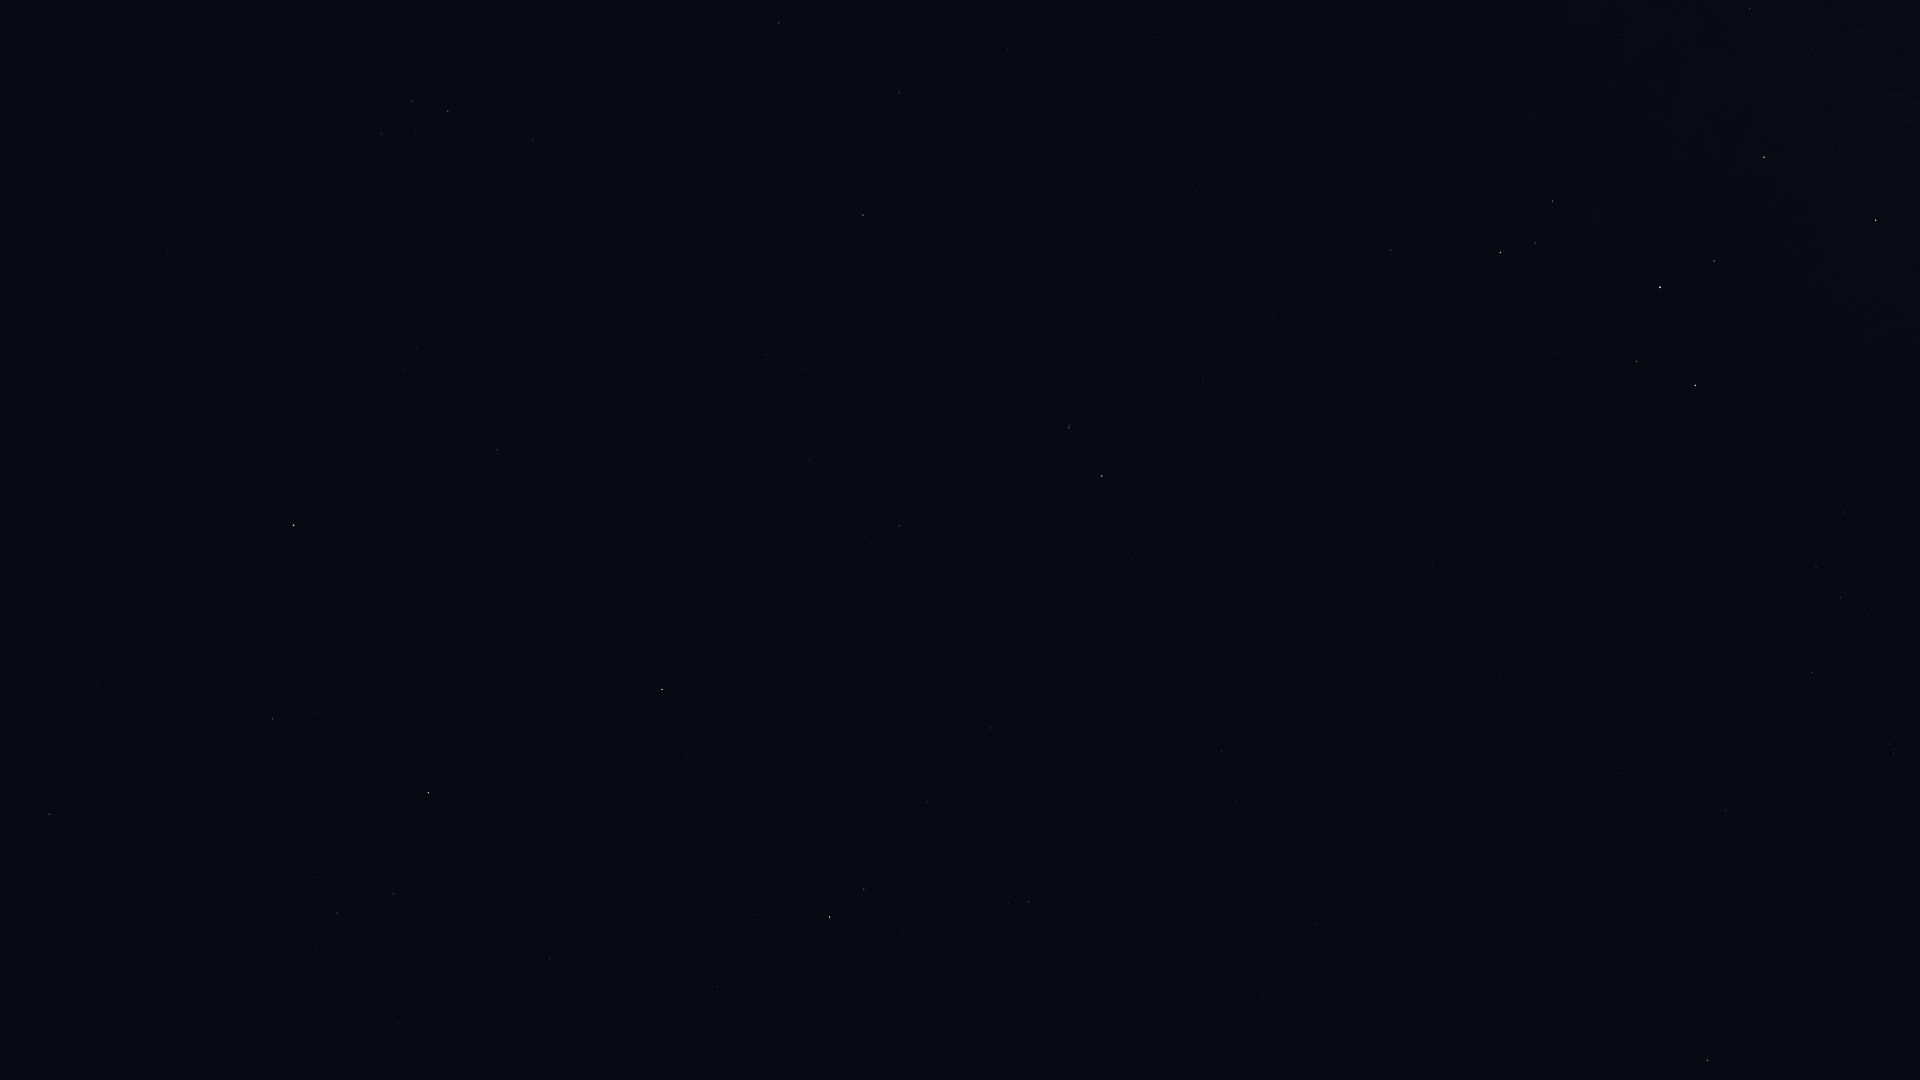

Data behind this chart, as committed beside it:
Star_ID, Name, X, Y
17847, Atlas, 1325, 452
89341, Polis, 1750, 8
89931, Kaus Media, 1876, 220
90496, Kaus Borealis, 1764, 157
92761, Ainalrami, 1599, 216
92814, HIP 92814, 1461, 88
92855, Nunki, 1660, 287
92989, HIP 92989, 1857, 509
93085, HIP 93085, 1553, 201
93174, HIP 93174, 1844, 512
93506, Ascella, 1696, 385
93542, HIP 93542, 1918, 630
93683, HIP 93683, 1535, 243
93825, HIP 93825, 1813, 539
94005, HIP 94005, 1868, 615
94114, Meridiana, 1816, 567
94141, Albaldah, 1500, 252
94160, HIP 94160, 1841, 598
94645, Gumala, 1536, 334
94820, HIP 94820, 1429, 251
95124, Belel, 1503, 348
95168, HIP 95168, 1391, 250
95241, Arkab Prior, 1889, 744
95262, Sika, 1671, 523
95294, Arkab Posterior, 1894, 753
95347, Rukbat, 1812, 672
96406, HIP 96406, 1465, 432
98032, HIP 98032, 1726, 810
98036, Alshain, 779, 23
98066, Terebellum, 1420, 544
98412, HIP 98412, 1580, 711
99711, Phoenicia, 854, 229
99894, Chechia, 736, 156
100064, Algedi, 1069, 428
100310, Alshat, 1063, 443
100345, Dabih, 1102, 476
101421, Aldulfin, 533, 140
101769, Rotanev, 448, 111
101958, Sualocin, 412, 101
102485, HIP 102485, 1221, 751
102618, Albali, 900, 526
102831, HIP 102831, 1383, 897
102978, HIP 102978, 1236, 802
103527, Musica, 447, 275
103738, HIP 103738, 1316, 924
104139, HIP 104139, 991, 728
104521, HIP 104521, 417, 347
104780, Solaris, 309, 293
104858, HIP 104858, 404, 370
104987, Kitalpha, 497, 449
105140, HIP 105140, 1263, 997
105515, HIP 105515, 927, 802
105570, HIP 105570, 438, 462
106278, Sadalsuud, 662, 689
106786, Bunda, 687, 754
106985, Nashira, 864, 889
107251, Bosona, 658, 777
107315, Enif, 294, 525
107556, Deneb Algedi, 830, 917
109074, Sadalmelik, 428, 793
... 9 more rows
